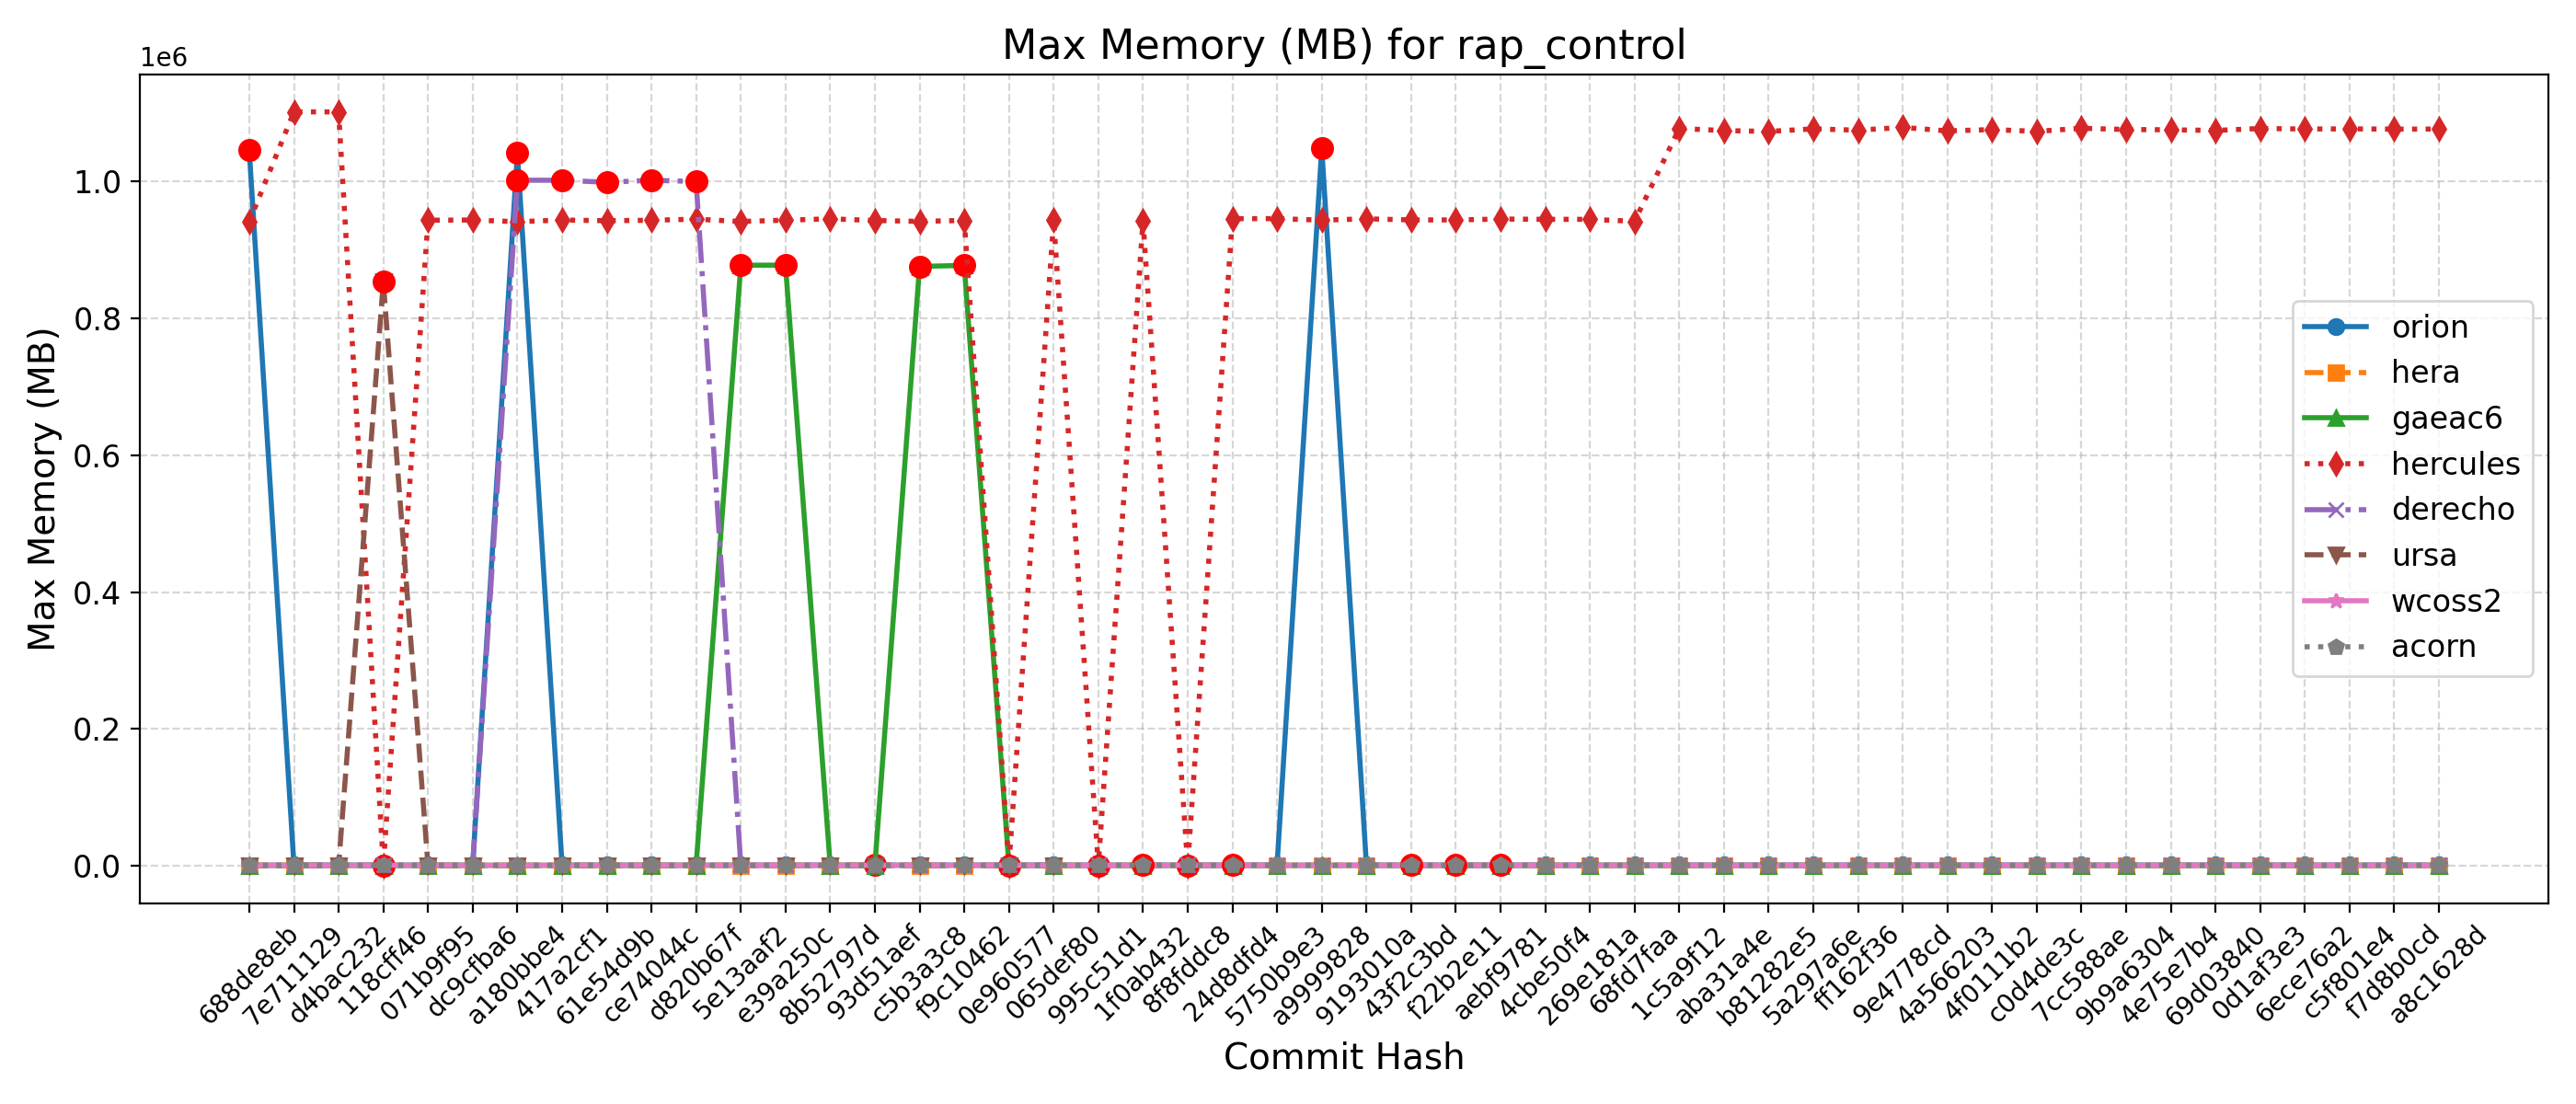

Values plotted in this chart, from the file beside it:
Hash, Date, Message, orion, hera, gaeac6, hercules, derecho, ursa, wcoss2, acorn
688de8eb, 2025-09-04, Fix default cdmbgwd settings (#2788), 1045696, 947, 870, 941600, 1000, 853, 1007, 1013
7e711129, 2025-09-02, Use container with spack stack 1.9.2 (#2…, 1040, 949, 873, 1101936, 1000, 855, 1016, 1015
d4bac232, 2025-08-29, MPAS dycore + Atmosphere Generalization …, 1040, 949, 873, 1101936, 1000, 855, 1016, 1015
118cff46, 2025-08-25, Add FV3 grid mask for regional domains t…, 1044, 945, 877, 941, 1003, 853596, 1020, 1012
071b9f95, 2025-08-22, Fix Restart IAU and Ultra-Low Reproducib…, 1045, 944, 872, 943608, 1002, 852, 1019, 1012
dc9cfba6, 2025-08-19, Update CICE through 2025-07 and switch t…, 1055, 947, 877, 943952, 1002, 852, 1018, 1012
a180bbe4, 2025-08-15, FV3: Fix Prate_avg and UPP call freq + F…, 1041648, 945, 877, 941464, 1002120, 854, 1018, 1012
417a2cf1, 2025-08-13, Fix conus13km tests restart and decompos…, 1045, 945, 877, 943904, 1002012, 854, 1019, 1009
61e54d9b, 2025-08-11, Add two-way ocean-wave coupling feature …, 1045, 947, 877, 942908, 999064, 852, 1019, 1011
ce74044c, 2025-08-06, Create a user-friendly "process model" t…, 1051, 946, 877, 943580, 1002028, 854, 1019, 1012
d820b67f, 2025-08-01, Update GOCART to v2.4.3 (#2819), 1053, 946, 871, 945184, 1000192, 852, 1016, 1009
5e13aaf2, 2025-07-29, Update DATM meshes and switch to bilinea…, 1047, 948, 877904, 941768, 996, 852, 1018, 1010
e39a250c, 2025-07-24, Update FV3 hash to include UPP ss192/Urs…, 1047, 947, 877960, 943724, 996, 853, 1014, 1011
8b52797d, 2025-07-21, Combination of 2684,2707,2771 (MERRA2 3-…, 1045, 949, 877, 945644, 999, 852, 1019, 1010
93d51aef, 2025-07-17, Exporting Canopy Variables from AQM to F…, 1042, 1223, 870, 943252, 998, 852, 1008, 1011
c5b3a3c8, 2025-07-14, GFDLMP-v3 and TEMPO MP microphysics (#25…, 1059, 948, 876104, 941928, 1000, 854, 1018, 1012
f9c10462, 2025-07-11, Combination of several CCPP-physics PRs …, 1056, 946, 877604, 943284, 999, 854, 1015, 1011
0e960577, 2025-07-09, Combination #2777 (maintask writes CMEPS…, 1062, 949, 872, 944, 1000, 852, 1018, 1008
065def80, 2025-07-07, Port UFS-WM to Ursa (#2471), 1056, 949, 872, 943916, 998, 854, 1011, 1010
995c51d1, 2025-07-03, Upgrade UFS-WM to spack-stack/1.9.2 (#26…, 1056, 949, 872, 943, 998, , 1011, 1010
1f0ab432, 2025-07-01, Reduce WW3 memory use (#2624), 1052, 959, 881, 942200, 1008, , 1004, 1017
8f8fddc8, 2025-06-30, Bring in scale-aware 3DTKE related chang…, 1052, 956, 877, 947, 1010, , 1015, 1017
24d8dfd4, 2025-06-26, Slight modification in orographic gravit…, 1050, 954, 874, 945880, 1011, , 1004, 1019
5750b9e3, 2025-06-20, gcycle update (#2747), 1054, 960, 873, 945984, 1007, , 1014, 1014
a9999828, 2025-06-12, Add a new parameter in dycore to control…, 1048984, 957, 880, 943708, 1009, , 1007, 1018
9193010a, 2025-06-06, In Noah-MP, set zero for canopy liquid a…, 1049, 954, 879, 945664, 1007, , 1012, 1020
43f2c3bd, 2025-06-04, Urgent Documentation Update for HSD Capa…, 1049, 958, 878, 944076, 1007, , 1003, 1018
f22b2e11, 2025-06-02, Bug fix for surface roughness calculatio…, 1049, 958, 878, 944076, 1007, , 1003, 1018
aebf9781, 2025-05-27, Fix bug to improve wave initialization b…, 1050, 947, 876, 945328, 1010, , 1004, 1018
4cbe50f4, 2025-05-23, Add idealized, regional tropical cyclone…, 1055, 946, 875, 944928, 1007, , 1007, 1015
269e181a, 2025-05-23, Add GFSv17 IAU restart tests without wav…, 1055, 946, 875, 944928, 1007, , 1007, 1015
68fd7faa, 2025-05-15, Enable Hera, Hercules Gnu tests: cpld_de…, 1047, 951, 876, 942052, 1009, , 1015, 1017
1c5a9f12, 2025-05-09, Add "ultra low" coupled configurations t…, 1047, 844, 876, 1077724, 1009, , 1015, 1017
aba31a4e, 2025-05-06, Resolve miscellaneous WM issues and upda…, 1041, 835, 874, 1074616, 1008, , 1014, 1018
b81282e5, 2025-05-05, Switch to vector remapping and bilinear …, 1041, 835, 874, 1073392, 1008, , 1014, 1018
5a297a6e, 2025-05-02, improve coupled model startup cost for w…, 1043, 835, 874, 1077120, 1007, , 1014, 1020
ff162f36, 2025-05-01, NSSL MP scheme updates + Stochastic Phys…, 1055, 839, 874, 1075204, 1008, , 1016, 1017
9e4778cd, 2025-04-25, Loosen restriction on optional arguments…, 1043, 839, 873, 1079256, 1009, , 1015, 1018
4a566203, 2025-04-23, CMake Atmosphere Dycore Generalization +…, 1043, 834, 875, 1074180, 1008, , 1016, 1017
4f0111b2, 2025-04-21, Add CMEPS log file at restart write; IAU…, 1049, 842, 876, 1076084, 1008, , 1016, 1016
c0d4de3c, 2025-04-18, Update mom6 to its main repository 20250…, 1048, 838, 875, 1073472, 1010, , 1018, 1016
7cc588ae, 2025-04-16, Add PIO configuration variables for CMEP…, 1052, 846, 877, 1077988, 1008, , 1015, 1016
9b9a6304, 2025-04-11, Memcheck fixes (#2655), 1047, 854, 874, 1076208, 1009, , 1018, 1015
4e75e7b4, 2025-04-10, Update upp submodule to the latest UPP (…, 1059, 818, 881, 1075760, 1015, , 1020, 1016
69d03840, 2025-04-07, Use ESMF Redist instead of Remap for FV3…, 1058, 812, 874, 1074800, 1013, , 1018, 1017
0d1af3e3, 2025-04-02, Convert GFS DDTs from blocked data struc…, 1065, 818, 874, 1077660, 1015, , 1020, 1012
6ece76a2, 2025-03-28, Update WW3  by merging develop  as of 20…, 1067, 803, 878, 1076928, 1018, , 1021, 1022
c5f801e4, 2025-03-27, Sync CDEPS and CMEPS to ESCOMP (#2664), 1068, 804, 876, 1077108, 1015, , 1019, 1023
f7d8b0cd, 2025-03-26, Add support for FV3 native grid (cubed s…, 1065, 809, 880, 1076748, 1014, , 1020, 1021
a8c1628d, 2025-03-24, Introduce prognostic updraft velocity to…, 1072, 805, 876, 1076828, 1018, , 1022, 1023
